Image classification data set "datasetv4" (esquiveloilime/CB_frutas on GitHub). Class labels (6): limon, mango, melon, pepino, pina, platano.

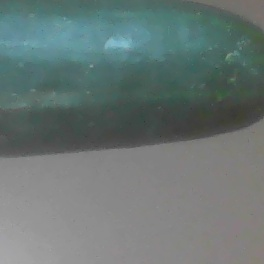
Label: pepino

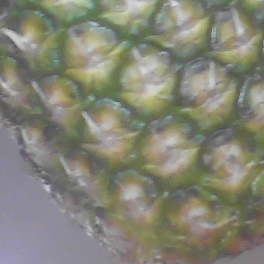
Label: pina

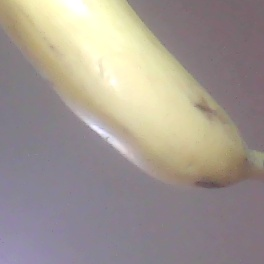
Label: platano

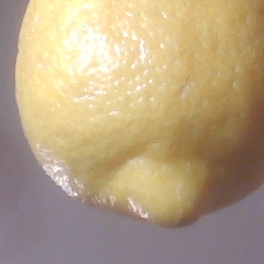
Label: limon

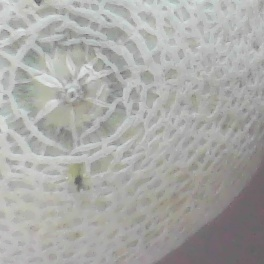
Label: melon

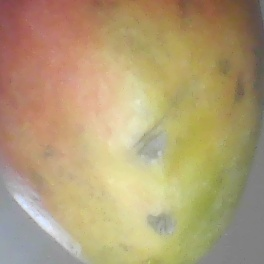
Label: mango
